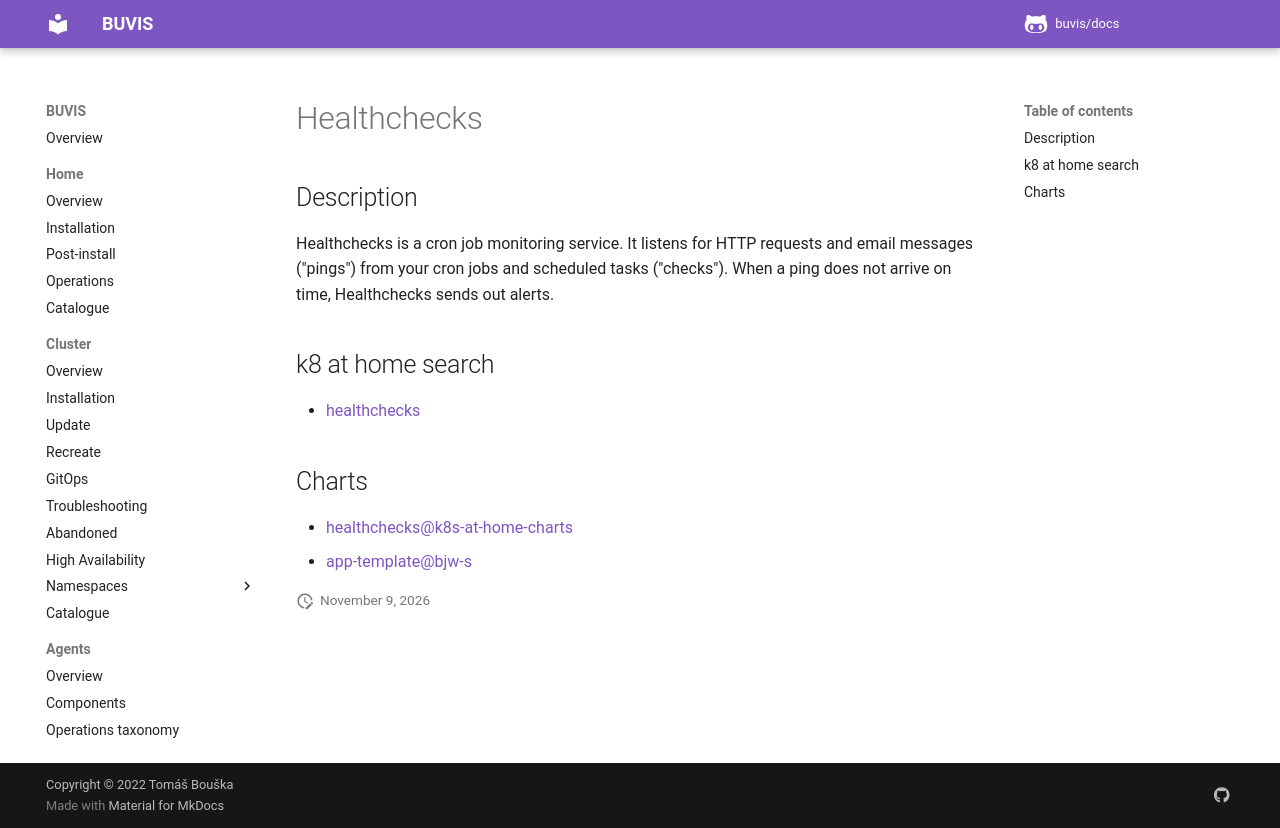

repository: buvis/docs · page: cluster/catalogue/healthchecks/index.html · generator: mkdocs

# Healthchecks

## Description

Healthchecks is a cron job monitoring service. It listens for HTTP requests and email messages ("pings") from your cron jobs and scheduled tasks ("checks"). When a ping does not arrive on time, Healthchecks sends out alerts.

## k8 at home search

- [healthchecks](https://nanne.dev/k8s-at-home-search/#/healthchecks)

## Charts

- [healthchecks@k8s-at-home-charts](https://k8s-at-home.com/charts/)
- [app-template@bjw-s](https://bjw-s.github.io/helm-charts/)
